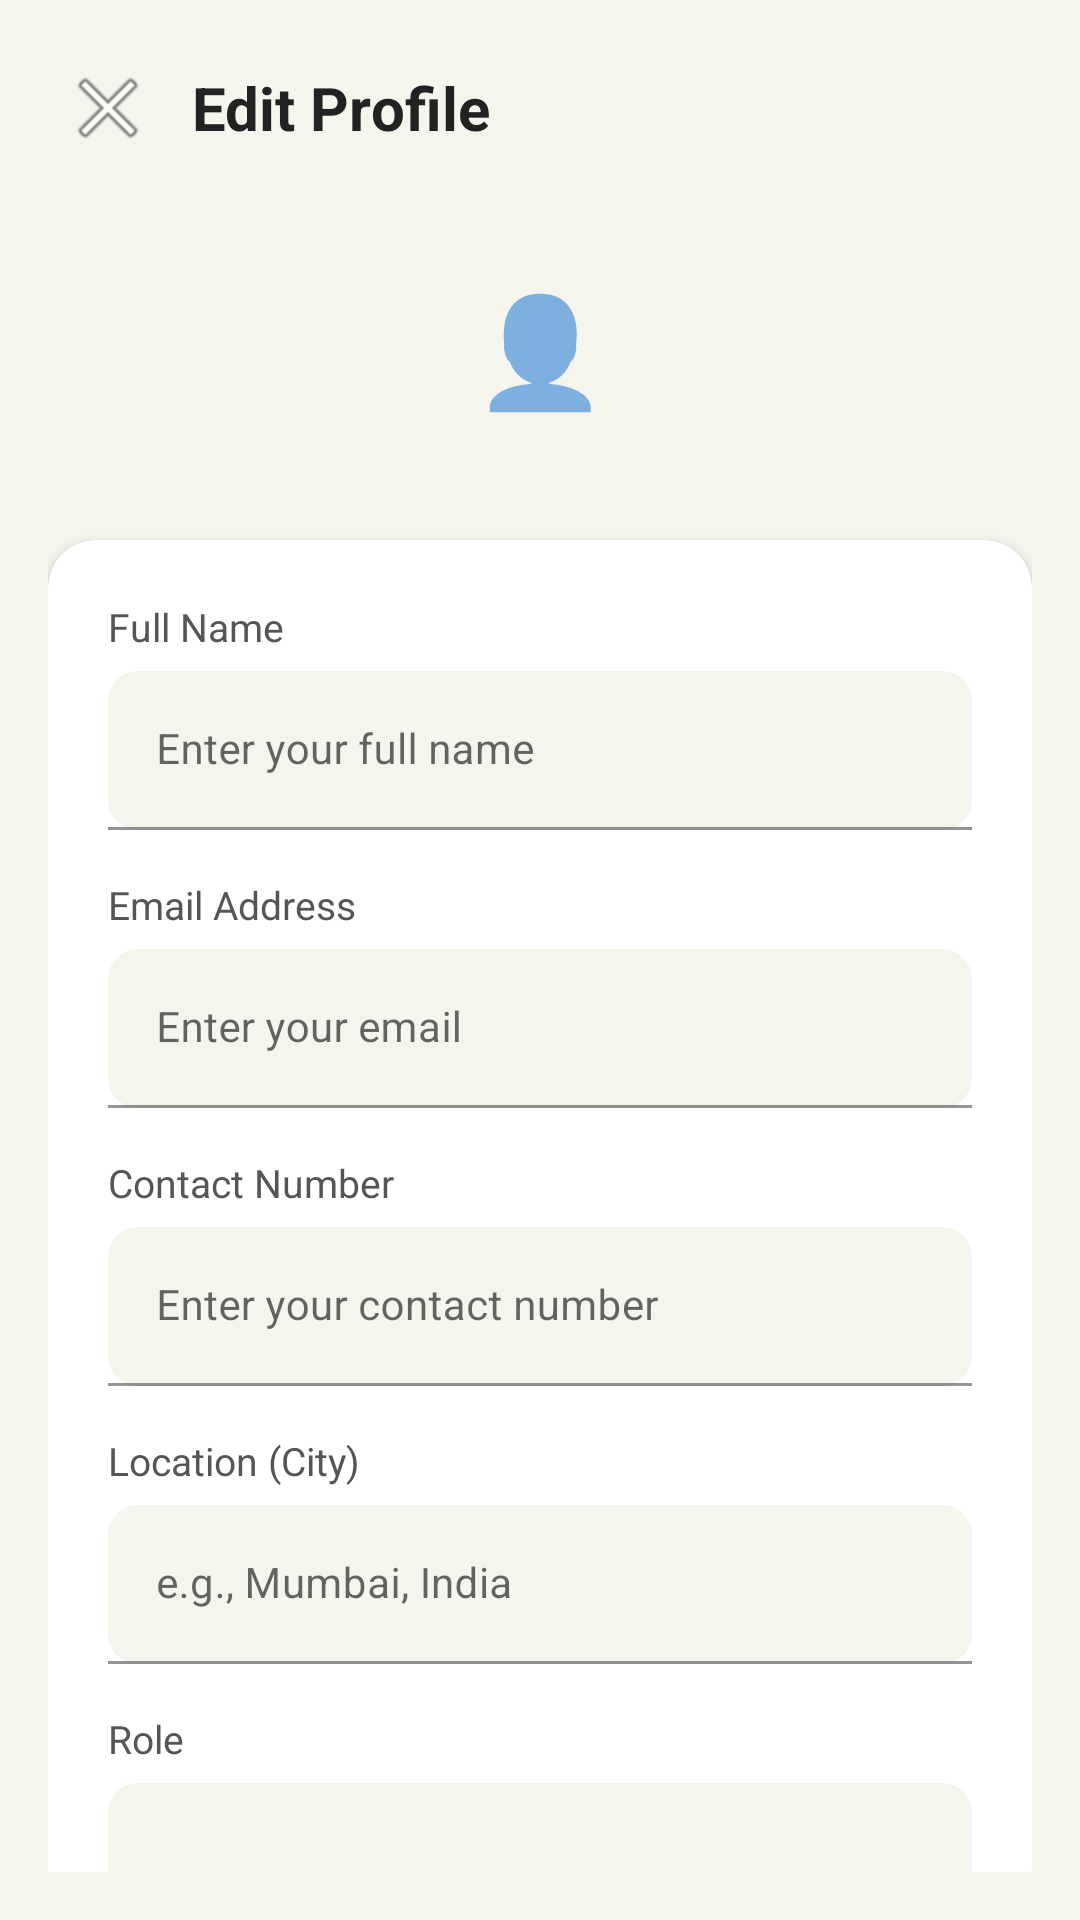

The Android layout XML behind this screen, and the referenced resources:
<!-- AndroidManifest.xml: application theme Theme.FoodBridge -->
<!-- res/layout/activity_edit_profile.xml -->
<?xml version="1.0" encoding="utf-8"?>
<androidx.coordinatorlayout.widget.CoordinatorLayout
    xmlns:android="http://schemas.android.com/apk/res/android"
    xmlns:app="http://schemas.android.com/apk/res-auto"
    android:layout_width="match_parent"
    android:layout_height="match_parent"
    android:background="#F5F5EE">

    <androidx.core.widget.NestedScrollView
        android:layout_width="match_parent"
        android:layout_height="match_parent"
        android:layout_marginBottom="16dp">

        <LinearLayout
            android:layout_width="match_parent"
            android:layout_height="wrap_content"
            android:orientation="vertical"
            android:padding="16dp">

            
            <LinearLayout
                android:layout_width="match_parent"
                android:layout_height="wrap_content"
                android:orientation="horizontal"
                android:gravity="center_vertical"
                android:layout_marginBottom="20dp">

                <ImageButton
                    android:id="@+id/btnBack"
                    android:layout_width="40dp"
                    android:layout_height="40dp"
                    android:src="@android:drawable/ic_menu_close_clear_cancel"
                    android:background="?attr/selectableItemBackgroundBorderless"
                    android:contentDescription="Back" />

                <TextView
                    android:layout_width="0dp"
                    android:layout_height="wrap_content"
                    android:layout_weight="1"
                    android:text="Edit Profile"
                    android:textSize="20sp"
                    android:textStyle="bold"
                    android:textColor="#222222"
                    android:layout_marginStart="8dp" />
            </LinearLayout>

            
            <LinearLayout
                android:layout_width="match_parent"
                android:layout_height="wrap_content"
                android:orientation="vertical"
                android:gravity="center"
                android:layout_marginBottom="24dp">

                <TextView
                    android:id="@+id/tvAvatarPreview"
                    android:layout_width="80dp"
                    android:layout_height="80dp"
                    android:text="👤"
                    android:textSize="36sp"
                    android:gravity="center"
                    android:background="@drawable/circle_avatar_bg" />

            </LinearLayout>

            
            <androidx.cardview.widget.CardView
                android:layout_width="match_parent"
                android:layout_height="wrap_content"
                app:cardCornerRadius="16dp"
                app:cardElevation="2dp"
                app:cardBackgroundColor="#FFFFFF">

                <LinearLayout
                    android:layout_width="match_parent"
                    android:layout_height="wrap_content"
                    android:orientation="vertical"
                    android:padding="20dp">

                    
                    <TextView
                        android:layout_width="wrap_content"
                        android:layout_height="wrap_content"
                        android:text="Full Name"
                        android:textSize="13sp"
                        android:textColor="#555555"
                        android:layout_marginBottom="6dp" />

                    <com.google.android.material.textfield.TextInputLayout
                        android:layout_width="match_parent"
                        android:layout_height="wrap_content"
                        android:layout_marginBottom="16dp"
                        app:boxBackgroundMode="filled"
                        app:boxBackgroundColor="#F5F5EE"
                        app:boxCornerRadiusTopStart="10dp"
                        app:boxCornerRadiusTopEnd="10dp"
                        app:boxCornerRadiusBottomStart="10dp"
                        app:boxCornerRadiusBottomEnd="10dp"
                        style="@style/Widget.MaterialComponents.TextInputLayout.FilledBox">
                        <com.google.android.material.textfield.TextInputEditText
                            android:id="@+id/etName"
                            android:layout_width="match_parent"
                            android:layout_height="wrap_content"
                            android:hint="Enter your full name"
                            android:inputType="textPersonName"
                            android:textSize="14sp"
                            android:textColor="#333333" />
                    </com.google.android.material.textfield.TextInputLayout>

                    
                    <TextView
                        android:layout_width="wrap_content"
                        android:layout_height="wrap_content"
                        android:text="Email Address"
                        android:textSize="13sp"
                        android:textColor="#555555"
                        android:layout_marginBottom="6dp" />

                    <com.google.android.material.textfield.TextInputLayout
                        android:layout_width="match_parent"
                        android:layout_height="wrap_content"
                        android:layout_marginBottom="16dp"
                        app:boxBackgroundMode="filled"
                        app:boxBackgroundColor="#F5F5EE"
                        app:boxCornerRadiusTopStart="10dp"
                        app:boxCornerRadiusTopEnd="10dp"
                        app:boxCornerRadiusBottomStart="10dp"
                        app:boxCornerRadiusBottomEnd="10dp"
                        style="@style/Widget.MaterialComponents.TextInputLayout.FilledBox">
                        <com.google.android.material.textfield.TextInputEditText
                            android:id="@+id/etEmail"
                            android:layout_width="match_parent"
                            android:layout_height="wrap_content"
                            android:hint="Enter your email"
                            android:inputType="textEmailAddress"
                            android:textSize="14sp"
                            android:textColor="#333333" />
                    </com.google.android.material.textfield.TextInputLayout>

                    
                    <TextView
                        android:layout_width="wrap_content"
                        android:layout_height="wrap_content"
                        android:text="Contact Number"
                        android:textSize="13sp"
                        android:textColor="#555555"
                        android:layout_marginBottom="6dp" />

                    <com.google.android.material.textfield.TextInputLayout
                        android:layout_width="match_parent"
                        android:layout_height="wrap_content"
                        android:layout_marginBottom="16dp"
                        app:boxBackgroundMode="filled"
                        app:boxBackgroundColor="#F5F5EE"
                        app:boxCornerRadiusTopStart="10dp"
                        app:boxCornerRadiusTopEnd="10dp"
                        app:boxCornerRadiusBottomStart="10dp"
                        app:boxCornerRadiusBottomEnd="10dp"
                        style="@style/Widget.MaterialComponents.TextInputLayout.FilledBox">
                        <com.google.android.material.textfield.TextInputEditText
                            android:id="@+id/etContact"
                            android:layout_width="match_parent"
                            android:layout_height="wrap_content"
                            android:hint="Enter your contact number"
                            android:inputType="phone"
                            android:textSize="14sp"
                            android:textColor="#333333" />
                    </com.google.android.material.textfield.TextInputLayout>

                    
                    <TextView
                        android:layout_width="wrap_content"
                        android:layout_height="wrap_content"
                        android:text="Location (City)"
                        android:textSize="13sp"
                        android:textColor="#555555"
                        android:layout_marginBottom="6dp" />

                    <com.google.android.material.textfield.TextInputLayout
                        android:layout_width="match_parent"
                        android:layout_height="wrap_content"
                        android:layout_marginBottom="16dp"
                        app:boxBackgroundMode="filled"
                        app:boxBackgroundColor="#F5F5EE"
                        app:boxCornerRadiusTopStart="10dp"
                        app:boxCornerRadiusTopEnd="10dp"
                        app:boxCornerRadiusBottomStart="10dp"
                        app:boxCornerRadiusBottomEnd="10dp"
                        style="@style/Widget.MaterialComponents.TextInputLayout.FilledBox">
                        <com.google.android.material.textfield.TextInputEditText
                            android:id="@+id/etLocation"
                            android:layout_width="match_parent"
                            android:layout_height="wrap_content"
                            android:hint="e.g., Mumbai, India"
                            android:inputType="text"
                            android:textSize="14sp"
                            android:textColor="#333333" />
                    </com.google.android.material.textfield.TextInputLayout>

                    
                    <TextView
                        android:layout_width="wrap_content"
                        android:layout_height="wrap_content"
                        android:text="Role"
                        android:textSize="13sp"
                        android:textColor="#555555"
                        android:layout_marginBottom="6dp" />

                    <Spinner
                        android:id="@+id/spinnerRole"
                        android:layout_width="match_parent"
                        android:layout_height="52dp"
                        android:layout_marginBottom="24dp"
                        android:background="@drawable/spinner_bg"
                        android:paddingStart="12dp"
                        android:paddingEnd="12dp" />

                    
                    <com.google.android.material.button.MaterialButton
                        android:id="@+id/btnSaveProfile"
                        android:layout_width="match_parent"
                        android:layout_height="56dp"
                        android:text="Save Changes"
                        android:textSize="16sp"
                        android:textStyle="bold"
                        android:textColor="#FFFFFF"
                        app:backgroundTint="#2E7D32"
                        app:cornerRadius="14dp"
                        android:stateListAnimator="@null" />

                </LinearLayout>
            </androidx.cardview.widget.CardView>

        </LinearLayout>
    </androidx.core.widget.NestedScrollView>

</androidx.coordinatorlayout.widget.CoordinatorLayout>
<!-- resources referenced by this layout -->
<resources>
  <!-- drawable spinner_bg (drawable) -->
  <?xml version="1.0" encoding="utf-8"?>
  <shape xmlns:android="http://schemas.android.com/apk/res/android"
      android:shape="rectangle">
      <solid android:color="#F5F5EE" />
      <corners android:radius="10dp" />
  </shape>
  <style name="Theme.FoodBridge" parent="Theme.MaterialComponents.Light.NoActionBar">
          <item name="colorPrimary">#2E7D32</item>
          <item name="colorPrimaryVariant">#1B5E20</item>
          <item name="colorOnPrimary">#FFFFFF</item>
          <item name="android:windowBackground">#F5F5EE</item>
          <item name="android:statusBarColor">#2E7D32</item>
      </style>
</resources>
